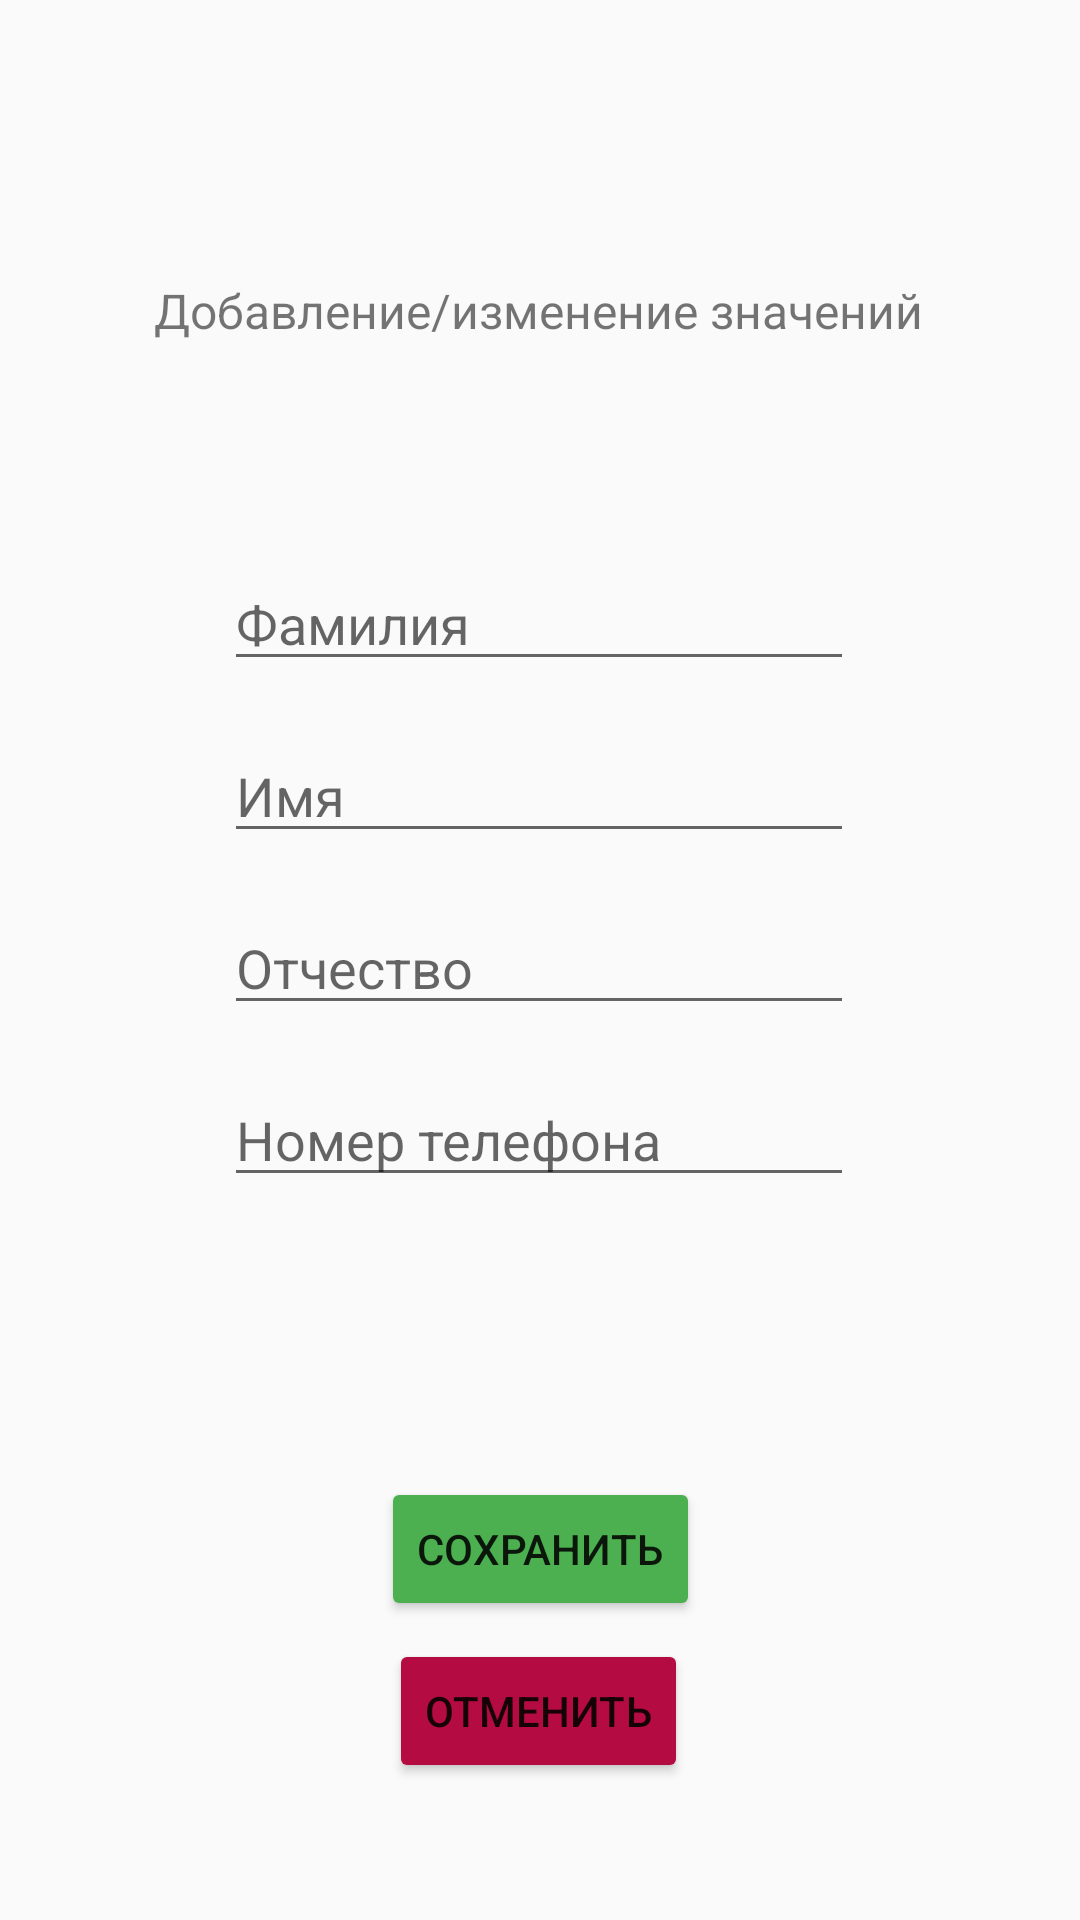

Android layout source for this screen:
<!-- AndroidManifest.xml: application theme Theme.AppCompat.Light.DarkActionBar -->
<!-- res/layout/activity_edit.xml -->
<?xml version="1.0" encoding="utf-8"?>
<androidx.constraintlayout.widget.ConstraintLayout xmlns:android="http://schemas.android.com/apk/res/android"
    xmlns:app="http://schemas.android.com/apk/res-auto"
    xmlns:tools="http://schemas.android.com/tools"
    android:layout_width="match_parent"
    android:layout_height="match_parent">

    <TextView
        android:id="@+id/textView2"
        android:layout_width="wrap_content"
        android:layout_height="wrap_content"
        android:text="Добавление/изменение значений"
        android:textSize="16sp"
        app:layout_constraintBottom_toBottomOf="parent"
        app:layout_constraintEnd_toEndOf="parent"
        app:layout_constraintHorizontal_bias="0.496"
        app:layout_constraintStart_toStartOf="parent"
        app:layout_constraintTop_toTopOf="parent"
        app:layout_constraintVertical_bias="0.15" />

    <EditText
        android:id="@+id/editTextText"
        android:layout_width="wrap_content"
        android:layout_height="wrap_content"
        android:ems="10"
        android:inputType="text"
        android:hint="Фамилия"
        app:layout_constraintBottom_toBottomOf="parent"
        app:layout_constraintEnd_toEndOf="parent"
        app:layout_constraintHorizontal_bias="0.497"
        app:layout_constraintStart_toStartOf="parent"
        app:layout_constraintTop_toTopOf="parent"
        app:layout_constraintVertical_bias="0.31" />

    <EditText
        android:id="@+id/editTextText2"
        android:layout_width="wrap_content"
        android:layout_height="wrap_content"
        android:layout_marginTop="16dp"
        android:ems="10"
        android:inputType="text"
        android:hint="Имя"
        app:layout_constraintBottom_toBottomOf="parent"
        app:layout_constraintEnd_toEndOf="parent"
        app:layout_constraintHorizontal_bias="0.497"
        app:layout_constraintStart_toStartOf="parent"
        app:layout_constraintTop_toBottomOf="@+id/editTextText"
        app:layout_constraintVertical_bias="0.0" />

    <EditText
        android:id="@+id/editTextText3"
        android:layout_width="wrap_content"
        android:layout_height="wrap_content"
        android:layout_marginTop="16dp"
        android:ems="10"
        android:inputType="text"
        android:hint="Отчество"
        app:layout_constraintBottom_toBottomOf="parent"
        app:layout_constraintEnd_toEndOf="parent"
        app:layout_constraintHorizontal_bias="0.497"
        app:layout_constraintStart_toStartOf="parent"
        app:layout_constraintTop_toBottomOf="@+id/editTextText2"
        app:layout_constraintVertical_bias="0.0" />

    <EditText
        android:id="@+id/editTextText4"
        android:layout_width="wrap_content"
        android:layout_height="wrap_content"
        android:layout_marginTop="16dp"
        android:ems="10"
        android:inputType="text"
        android:hint="Номер телефона"
        app:layout_constraintBottom_toBottomOf="parent"
        app:layout_constraintEnd_toEndOf="parent"
        app:layout_constraintHorizontal_bias="0.497"
        app:layout_constraintStart_toStartOf="parent"
        app:layout_constraintTop_toBottomOf="@+id/editTextText3"
        app:layout_constraintVertical_bias="0.0" />

    <Button
        android:id="@+id/button3"
        android:layout_width="wrap_content"
        android:layout_height="wrap_content"
        android:backgroundTint="#4CAF50"
        android:text="Сохранить"
        app:layout_constraintBottom_toBottomOf="parent"
        app:layout_constraintEnd_toEndOf="parent"
        app:layout_constraintStart_toStartOf="parent"
        app:layout_constraintTop_toBottomOf="@+id/editTextText4"
        app:layout_constraintVertical_bias="0.483" />

    <Button
        android:id="@+id/button4"
        android:layout_width="wrap_content"
        android:layout_height="wrap_content"
        android:backgroundTint="#B30B42"
        android:text="Отменить"
        app:layout_constraintBottom_toBottomOf="parent"
        app:layout_constraintEnd_toEndOf="parent"
        app:layout_constraintHorizontal_bias="0.498"
        app:layout_constraintStart_toStartOf="parent"
        app:layout_constraintTop_toBottomOf="@+id/button3"
        app:layout_constraintVertical_bias="0.116" />

</androidx.constraintlayout.widget.ConstraintLayout>
<!-- resources referenced by this layout -->
<resources>

</resources>
